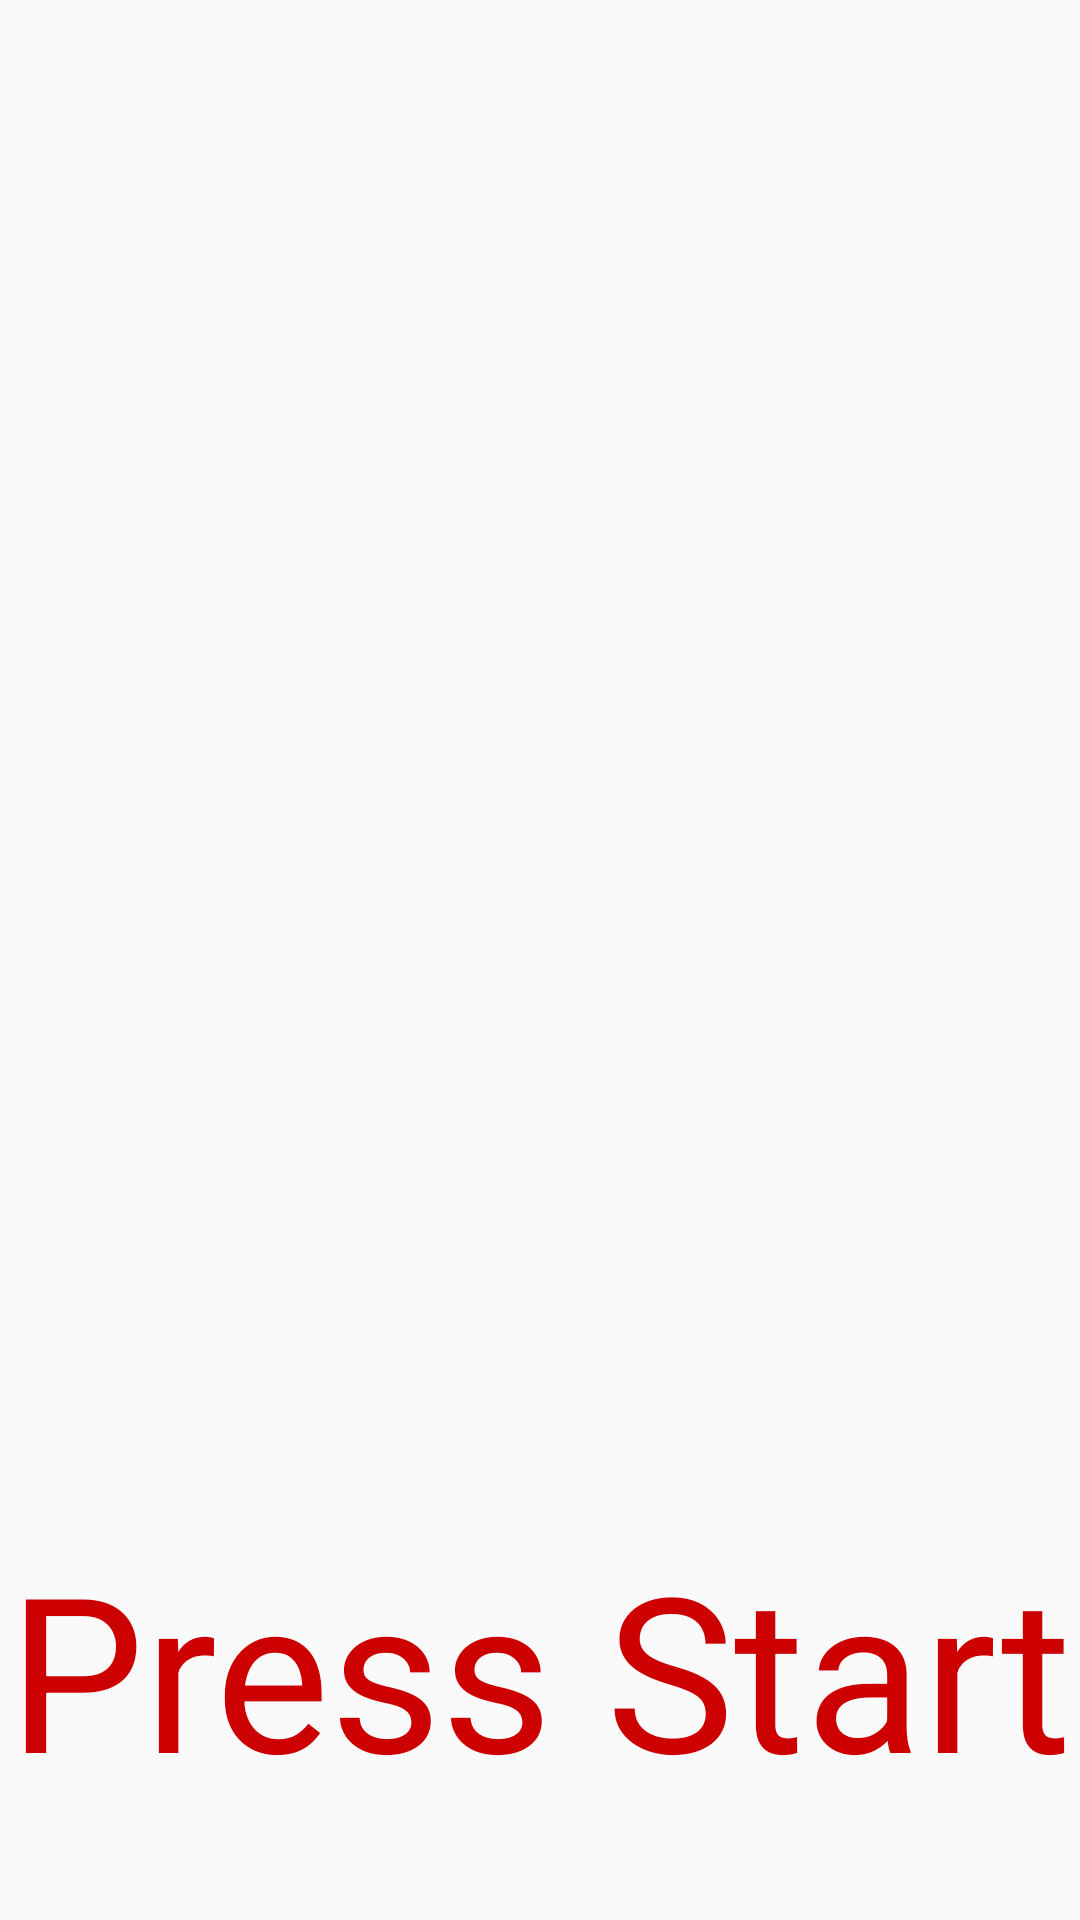

Write the Android layout XML for this screen, with the resource values it uses.
<!-- AndroidManifest.xml: application theme AppTheme -->
<!-- res/layout/activity_ppt__op.xml -->
<?xml version="1.0" encoding="utf-8"?>
<LinearLayout xmlns:android="http://schemas.android.com/apk/res/android"
    xmlns:app="http://schemas.android.com/apk/res-auto"
    xmlns:tools="http://schemas.android.com/tools"
    android:id="@+id/PPT_View"
    android:layout_width="match_parent"
    android:layout_height="match_parent"
    android:orientation="vertical"
    tools:context=".noUse.PPT_OPActivity">

    <ImageView
        android:id="@+id/ppt_image"
        android:layout_width="400dp"
        android:layout_height="400dp"
        android:layout_weight="1"
        tools:srcCompat="@tools:sample/avatars" />

    <TextView
        android:id="@+id/txt_press"
        android:layout_width="match_parent"
        android:layout_height="wrap_content"
        android:layout_weight="1"
        android:gravity="center"
        android:text="Press Start"
        android:textColor="@android:color/holo_red_dark"
        android:textSize="72sp" />
</LinearLayout>
<!-- resources referenced by this layout -->
<resources>
  <style name="AppTheme" parent="Theme.AppCompat.Light.DarkActionBar">
          
          <item name="colorPrimary">@color/colorPrimary</item>
          <item name="colorPrimaryDark">@color/colorPrimaryDark</item>
          <item name="colorAccent">@color/colorAccent</item>
      </style>
  <!-- not gathered from this repository: default colours our renderer supplied (Android Studio template values) -->
  <color name="colorPrimary">#FF6200EE</color>
  <color name="colorPrimaryDark">#FF3700B3</color>
  <color name="colorAccent">#FF03DAC5</color>
</resources>
